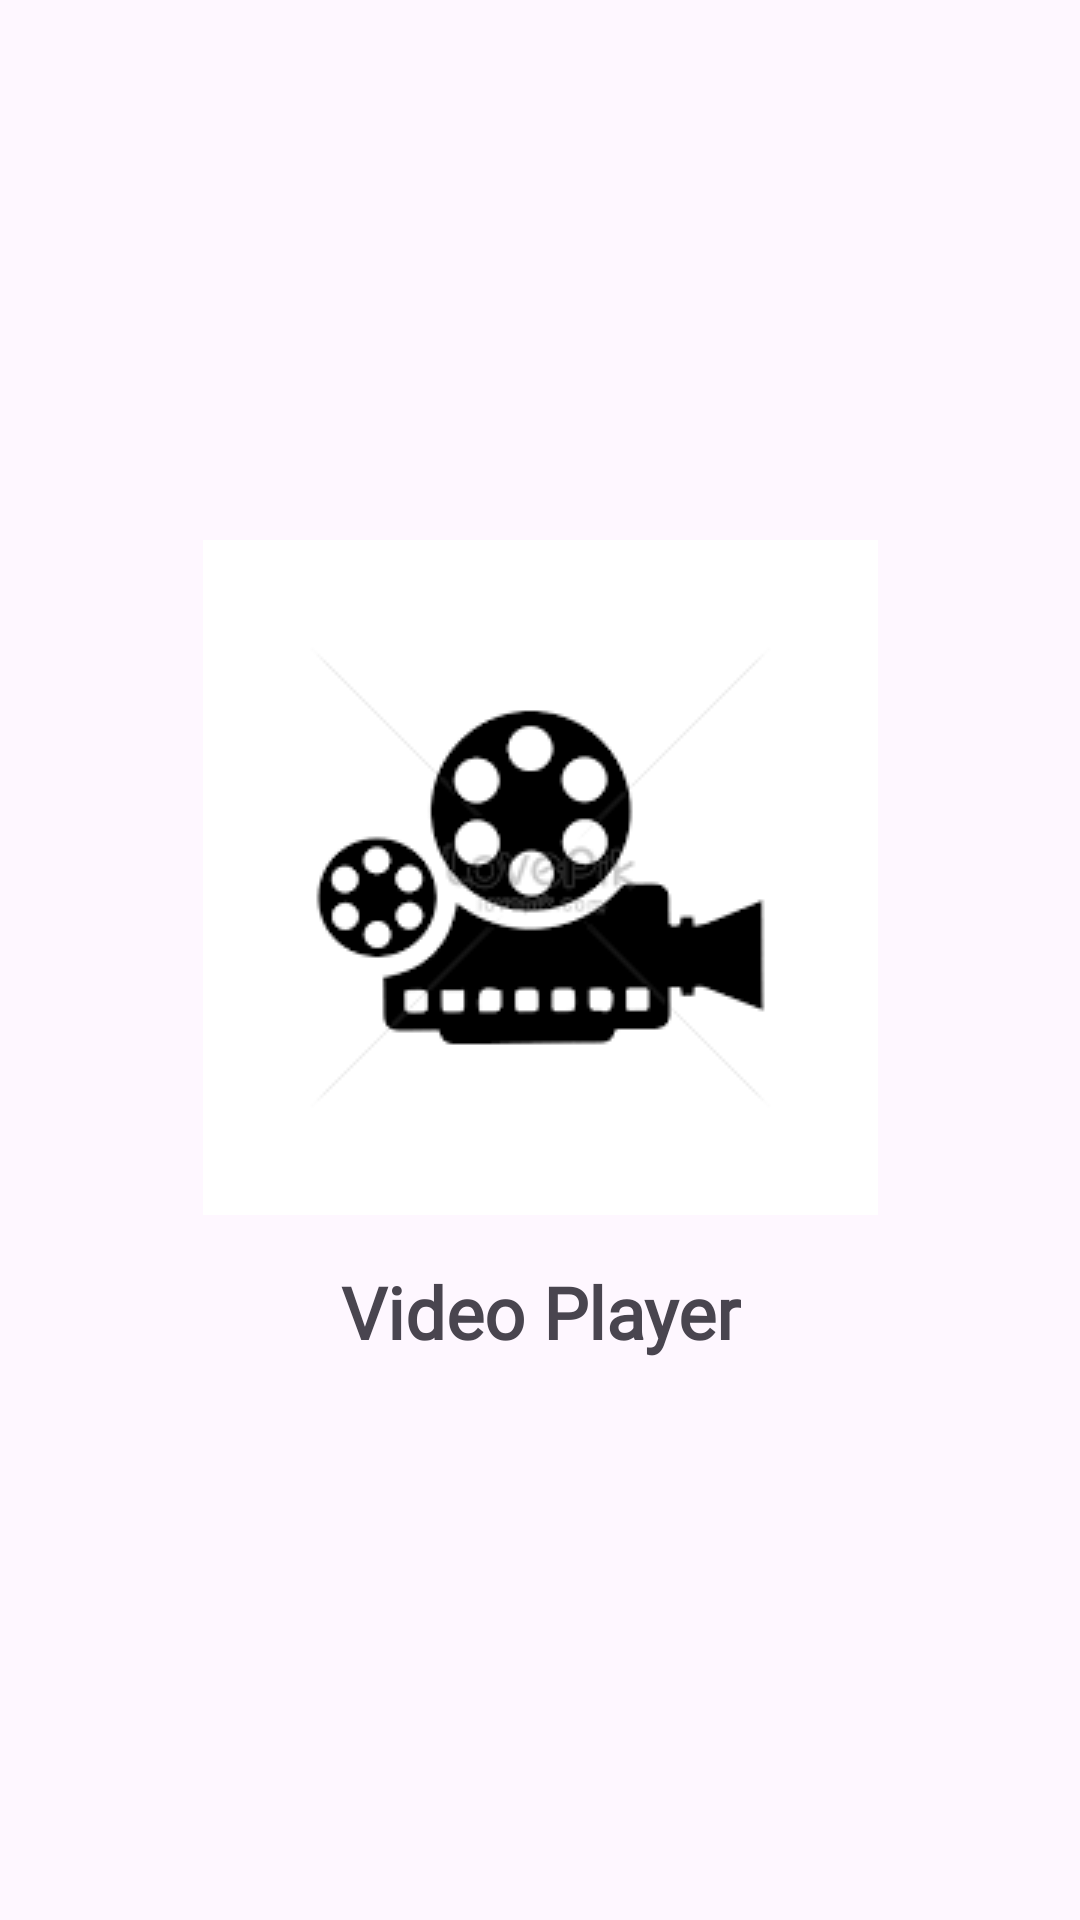

Write the Android layout XML for this screen, with the resource values it uses.
<!-- AndroidManifest.xml: application theme Theme.IMDBVideoApplication -->
<!-- res/layout/fragment_intro.xml -->
<?xml version="1.0" encoding="utf-8"?>
<androidx.constraintlayout.widget.ConstraintLayout xmlns:android="http://schemas.android.com/apk/res/android"
    xmlns:app="http://schemas.android.com/apk/res-auto"
    android:layout_width="match_parent"
    android:layout_height="match_parent">

    <ImageView
        android:id="@+id/splashImageView"
        android:layout_width="wrap_content"
        android:layout_height="wrap_content"
        android:layout_marginTop="180dp"
        android:src="@drawable/video"
        app:layout_constraintEnd_toEndOf="parent"
        app:layout_constraintStart_toStartOf="parent"
        app:layout_constraintTop_toTopOf="parent" />

    <TextView
        android:id="@+id/VideoTextView"
        android:layout_width="wrap_content"
        android:layout_height="wrap_content"
        android:layout_marginTop="16dp"
        android:fontFamily="@font/yekan"
        android:text="Video Player"
        android:textSize="24sp"
        android:textStyle="bold"
        app:layout_constraintEnd_toEndOf="@+id/splashImageView"
        app:layout_constraintStart_toStartOf="@+id/splashImageView"
        app:layout_constraintTop_toBottomOf="@+id/splashImageView" />

</androidx.constraintlayout.widget.ConstraintLayout>
<!-- resources referenced by this layout -->
<resources>
  <!-- drawable video: png bitmap (drawable, 3556 bytes) -->
  <style name="Theme.IMDBVideoApplication" parent="Base.Theme.IMDBVideoApplication" />
  <style name="Base.Theme.IMDBVideoApplication" parent="Theme.Material3.DayNight.NoActionBar">
          
          
      </style>
</resources>
